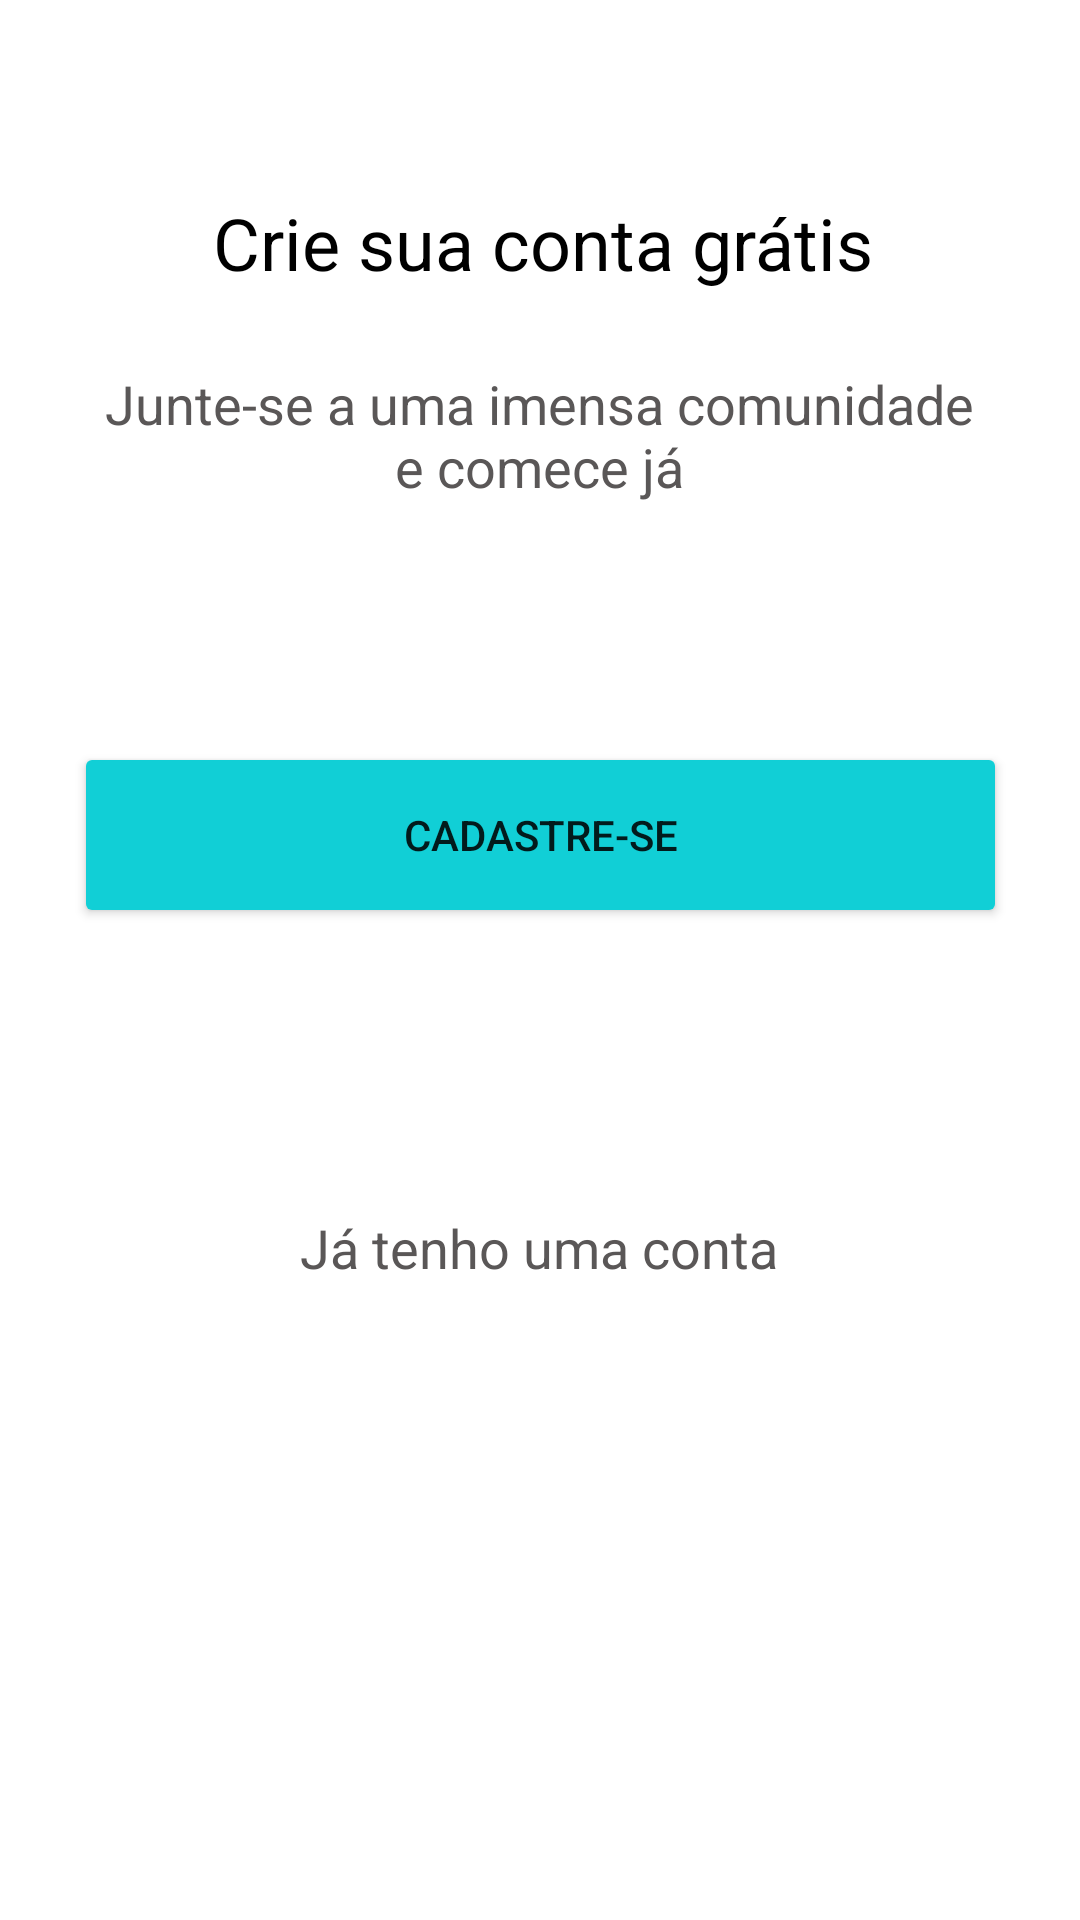

Layout XML and referenced resources for this Android screen:
<!-- AndroidManifest.xml: application theme Theme.FinatialOrganizer -->
<!-- res/layout/slide_5.xml -->
<?xml version="1.0" encoding="utf-8"?>
<androidx.constraintlayout.widget.ConstraintLayout
    xmlns:android="http://schemas.android.com/apk/res/android"
    xmlns:app="http://schemas.android.com/apk/res-auto"
    xmlns:tools="http://schemas.android.com/tools"
    android:id="@+id/size"
    android:layout_width="match_parent"
    android:layout_height="match_parent"
    android:orientation="vertical">

    <TextView
        android:id="@+id/TitleSlide5"
        android:layout_width="364dp"
        android:layout_height="53dp"
        android:gravity="center_horizontal"
        android:text="Crie sua conta grátis"
        android:textColor="@color/black"
        android:textSize="24sp"
        app:layout_constraintBottom_toBottomOf="parent"
        app:layout_constraintEnd_toEndOf="parent"
        app:layout_constraintHorizontal_bias="0.489"
        app:layout_constraintStart_toStartOf="parent"
        app:layout_constraintTop_toTopOf="parent"
        app:layout_constraintVertical_bias="0.11"
        tools:ignore="MissingConstraints" />

    <TextView
        android:id="@+id/ContentSlide5"
        android:layout_width="290dp"
        android:layout_height="55dp"
        android:layout_marginBottom="464dp"
        android:gravity="center"
        android:text="Junte-se a uma imensa comunidade e comece já"
        android:textColor="#5A5757"
        android:textSize="18sp"
        app:layout_constraintBottom_toBottomOf="parent"
        app:layout_constraintEnd_toEndOf="parent"
        app:layout_constraintHorizontal_bias="0.495"
        app:layout_constraintStart_toStartOf="parent"
        app:layout_constraintTop_toBottomOf="@+id/TitleSlide5"
        app:layout_constraintVertical_bias="0.0"
        tools:ignore="MissingConstraints" />

    <Button
        android:id="@+id/btCadastrese"
        android:layout_width="311dp"
        android:layout_height="62dp"
        android:layout_marginStart="16dp"
        android:layout_marginLeft="16dp"
        android:layout_marginEnd="16dp"
        android:layout_marginRight="16dp"
        android:onClick="onClickSignUp"
        android:text="Cadastre-se"
        app:backgroundTint="#11CFD6"
        app:layout_constraintBottom_toBottomOf="parent"
        app:layout_constraintEnd_toEndOf="parent"
        app:layout_constraintStart_toStartOf="parent"
        app:layout_constraintTop_toTopOf="parent"
        app:layout_constraintVertical_bias="0.428" />

    <TextView
        android:id="@+id/tvLogarse"
        android:layout_width="290dp"
        android:layout_height="55dp"
        android:gravity="center"
        android:onClick="onClickSignIn"
        android:text="Já tenho uma conta"
        android:textColor="#5A5757"
        android:textSize="18sp"
        app:layout_constraintBottom_toBottomOf="parent"
        app:layout_constraintEnd_toEndOf="parent"
        app:layout_constraintHorizontal_bias="0.495"
        app:layout_constraintStart_toStartOf="parent"
        app:layout_constraintTop_toBottomOf="@+id/btCadastrese"
        app:layout_constraintVertical_bias="0.287"
        tools:ignore="MissingConstraints" />


</androidx.constraintlayout.widget.ConstraintLayout>
<!-- resources referenced by this layout -->
<resources>
  <color name="black">#FF000000</color>
  <style name="Theme.FinatialOrganizer" parent="Theme.MaterialComponents.DayNight.DarkActionBar">
          
          <item name="colorPrimary">#11CFD6</item>
          <item name="colorPrimaryVariant">@color/black</item>
          <item name="colorOnPrimary">@color/white</item>
          
          <item name="colorSecondary">@color/teal_200</item>
          <item name="colorSecondaryVariant">@color/teal_700</item>
          <item name="colorOnSecondary">@color/black</item>
          
          <item name="android:statusBarColor" tools:targetApi="l">?attr/colorPrimaryVariant</item>
          
      </style>
  <color name="white">#FFFFFFFF</color>
  <color name="teal_200">#FF03DAC5</color>
  <color name="teal_700">#FF018786</color>
</resources>
